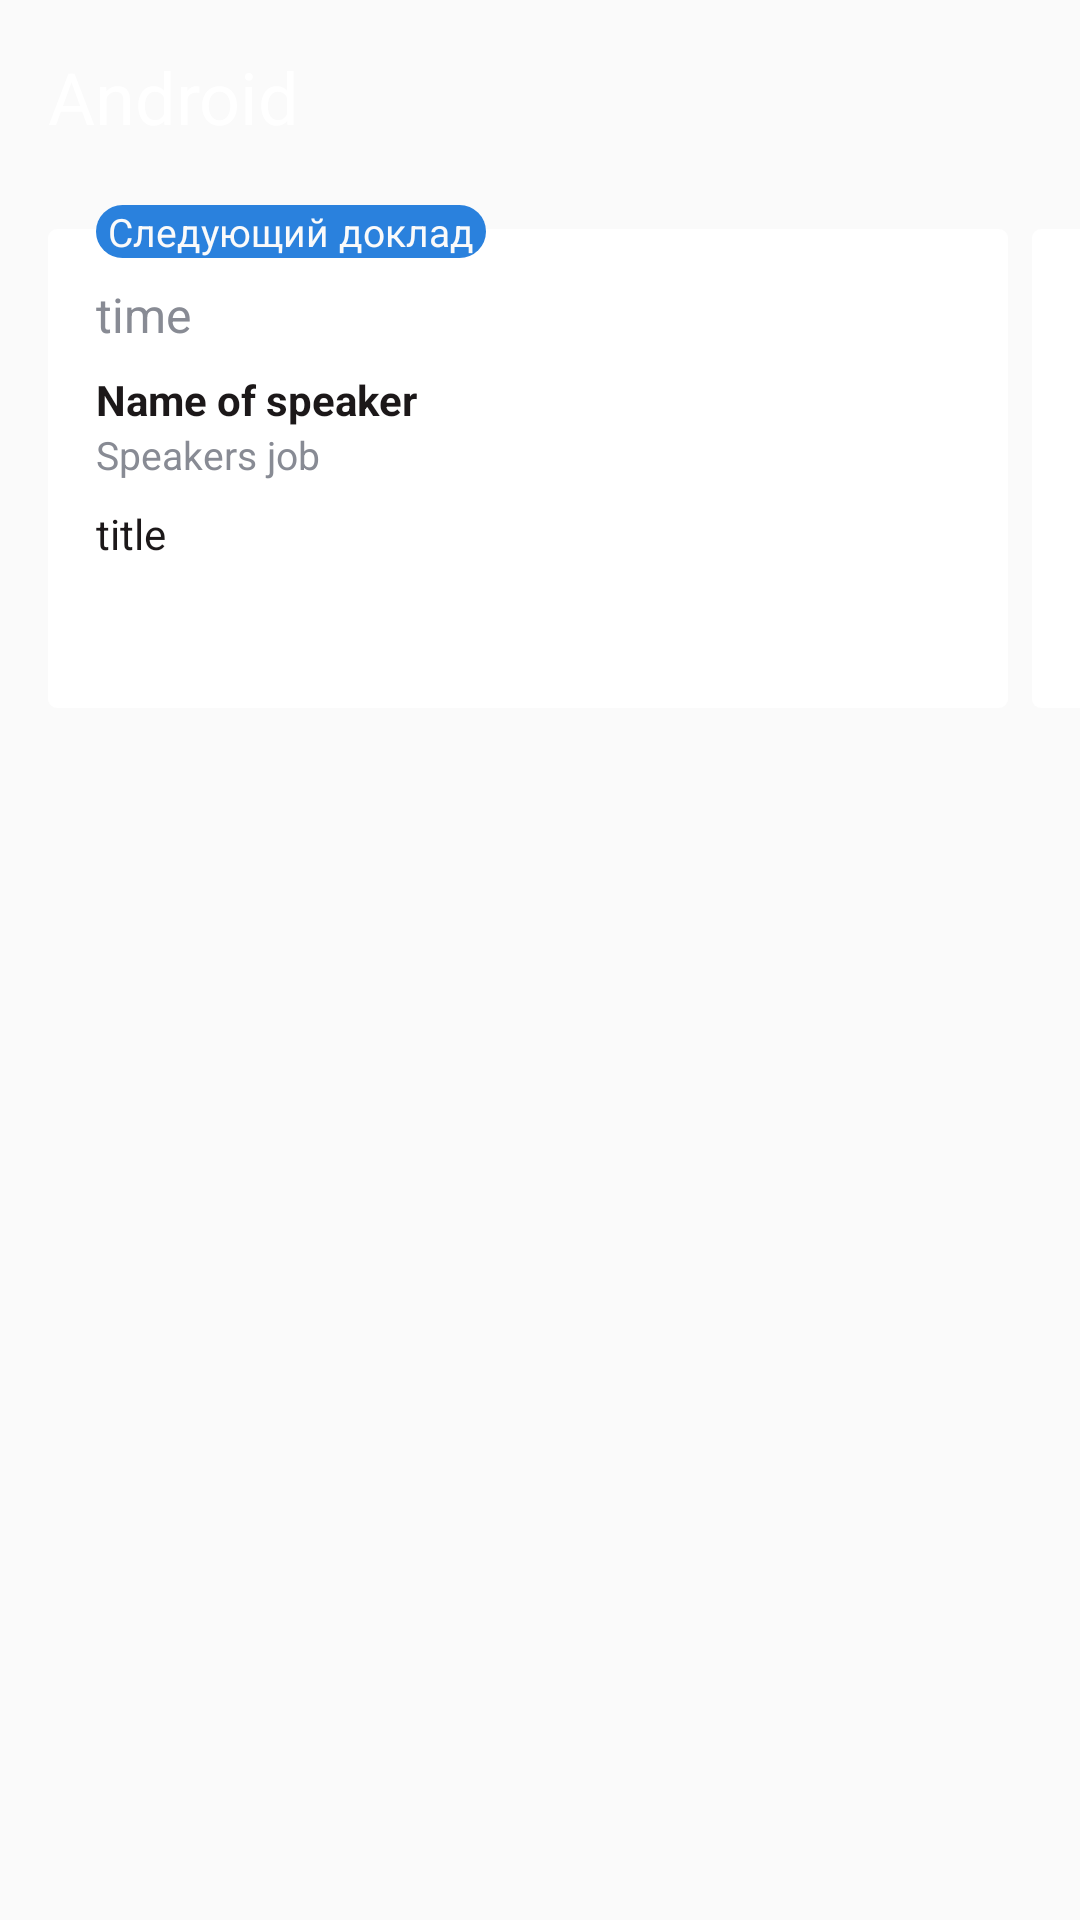

Layout XML and referenced resources for this Android screen:
<!-- AndroidManifest.xml: application theme Theme.ConfApp -->
<!-- res/layout/branch_item.xml -->
<?xml version="1.0" encoding="utf-8"?>
<LinearLayout
    xmlns:android="http://schemas.android.com/apk/res/android"
    android:layout_width="match_parent"
    android:layout_height="wrap_content"
    android:orientation="vertical">

    <LinearLayout
        android:id="@+id/item_upcoming_events_branch_block"
        android:layout_width="match_parent"
        android:layout_height="wrap_content"
        android:orientation="horizontal"
        android:padding="@dimen/margin_size_16dp">

        <TextView
            android:id="@+id/item_upcoming_events_branch_title"
            android:layout_width="@dimen/layout_0dp"
            android:layout_height="wrap_content"
            android:text="Android"
            android:textSize="@dimen/acthello_texview_testsize_24sp"
            android:layout_weight="1"
            android:textColor="@color/white"/>

        <ImageView
            android:layout_width="@dimen/ic_size_24dp"
            android:layout_height="@dimen/ic_size_24dp"
            android:src="@drawable/ic_arrow_forward"
            android:padding="@dimen/padding_4dp"
            />
    </LinearLayout>

    <HorizontalScrollView
        android:layout_width="match_parent"
        android:layout_height="wrap_content"
        android:scrollbars="none">
        <LinearLayout
            android:layout_width="match_parent"
            android:layout_height="wrap_content">

            <include
                android:id="@+id/item_upcoming_events_branch_current_event"
                layout="@layout/event_card_layout"
                android:layout_width="@dimen/card_size_320dp"
                android:layout_height="wrap_content"
                android:layout_marginLeft="@dimen/padding_16dp"
                android:layout_marginRight="@dimen/margin_size_8dp"
                />
            <include
                android:id="@+id/item_upcoming_events_branch_next_event"
                layout="@layout/event_card_layout"
                android:layout_width="@dimen/card_size_320dp"
                android:layout_height="wrap_content"
                android:layout_marginRight="@dimen/padding_16dp"/>

        </LinearLayout>


    </HorizontalScrollView>



</LinearLayout>
<!-- res/layout/event_card_layout.xml (included above) -->
<?xml version="1.0" encoding="utf-8"?>
<androidx.constraintlayout.widget.ConstraintLayout xmlns:android="http://schemas.android.com/apk/res/android"
    xmlns:app="http://schemas.android.com/apk/res-auto"
    android:layout_width="312dp"
    android:layout_height="156dp"
    android:background="@drawable/bg_events_card"
    android:paddingHorizontal="@dimen/padding_16dp"
    android:paddingTop="@dimen/padding_4dp"
    android:paddingBottom="@dimen/padding_16dp">

    <TextView
        android:id="@+id/event_state_textview"
        android:layout_width="wrap_content"
        android:layout_height="wrap_content"
        android:background="@drawable/bg_event_state"
        android:paddingHorizontal="@dimen/padding_4dp"
        android:text="@string/event_state"
        android:textColor="@color/textview_event_text_white"
        android:textSize="@dimen/textview_textsize_13sp"
        app:layout_constraintStart_toStartOf="parent"
        app:layout_constraintTop_toTopOf="parent" />

    <TextView
        android:id="@+id/event_date_and_place_textview"
        android:layout_width="wrap_content"
        android:layout_height="wrap_content"
        android:layout_marginTop="@dimen/margin_size_8dp"
        android:text="@string/time"
        android:textColor="@color/textview_dataplace_text_grey"
        android:textSize="@dimen/btn_textsize_16sp"
        app:layout_constraintHorizontal_chainStyle="spread_inside"
        app:layout_constraintLeft_toLeftOf="parent"
        app:layout_constraintRight_toLeftOf="@id/ic_favorite_imageview"
        app:layout_constraintTop_toBottomOf="@id/event_state_textview" />

    <ImageView
        android:id="@+id/ic_favorite_imageview"
        android:layout_width="@dimen/btn_size_16dp"
        android:layout_height="@dimen/image_view_size_14dp"
        android:src="@drawable/ic_favorite_border_blue"
        app:layout_constraintBottom_toBottomOf="@id/event_date_and_place_textview"
        app:layout_constraintLeft_toRightOf="@id/event_date_and_place_textview"
        app:layout_constraintRight_toRightOf="parent"
        app:layout_constraintTop_toTopOf="@id/event_date_and_place_textview" />

    <TextView
        android:id="@+id/event_speaker_name_textiew"
        android:layout_width="match_parent"
        android:layout_height="wrap_content"
        android:layout_marginTop="@dimen/margin_size_8dp"
        android:text="@string/name_of_speaker"
        android:textColor="@color/textview_text_black"
        android:textStyle="bold"
        app:layout_constraintTop_toBottomOf="@id/event_date_and_place_textview" />

    <TextView
        android:id="@+id/event_speakers_job_textview"
        android:layout_width="match_parent"
        android:layout_height="wrap_content"
        android:ellipsize="end"
        android:maxLines="1"
        android:text="@string/speakers_job"
        android:textColor="@color/textview_textcolor_grey"
        android:textSize="@dimen/textview_textsize_13sp"
        app:layout_constraintStart_toStartOf="parent"
        app:layout_constraintTop_toBottomOf="@id/event_speaker_name_textiew" />

    <TextView
        android:id="@+id/event_title_textview"
        android:layout_width="match_parent"
        android:layout_height="wrap_content"
        android:layout_marginTop="@dimen/margin_size_8dp"

        android:ellipsize="end"
        android:maxLines="3"
        android:minLines="3"
        android:text="@string/title"
        android:textColor="@color/textview_title_text_black"
        android:textSize="@dimen/textview_title_14sp"
        app:layout_constraintStart_toStartOf="parent"
        app:layout_constraintTop_toBottomOf="@id/event_speakers_job_textview" />

</androidx.constraintlayout.widget.ConstraintLayout>
<!-- resources referenced by this layout -->
<resources>
  <color name="textview_dataplace_text_grey">#888B94</color>
  <color name="textview_event_text_white">#FAFAFA</color>
  <color name="textview_text_black">#1C1819</color>
  <color name="textview_textcolor_grey">#888B94</color>
  <color name="textview_title_text_black">#1C1819</color>
  <color name="white">#FFFFFFFF</color>
  <dimen name="acthello_texview_testsize_24sp">24sp</dimen>
  <dimen name="btn_size_16dp">16dp</dimen>
  <dimen name="btn_textsize_16sp">16sp</dimen>
  <dimen name="card_size_320dp">320dp</dimen>
  <dimen name="ic_size_24dp">24dp</dimen>
  <dimen name="image_view_size_14dp">14dp</dimen>
  <dimen name="layout_0dp">0dp</dimen>
  <dimen name="margin_size_16dp">16dp</dimen>
  <dimen name="margin_size_8dp">8dp</dimen>
  <dimen name="padding_16dp">16dp</dimen>
  <dimen name="padding_4dp">4dp</dimen>
  <dimen name="textview_textsize_13sp">13sp</dimen>
  <dimen name="textview_title_14sp">14sp</dimen>
  <!-- drawable bg_event_state (drawable) -->
  <?xml version="1.0" encoding="utf-8"?>
  <shape xmlns:android="http://schemas.android.com/apk/res/android"
      android:shape="rectangle"
      >
  
      <solid
          android:color="@color/app_primary_blue_color"
          />
  
      <corners android:radius="45dp"/>
  
  </shape>
  <!-- drawable bg_events_card (drawable) -->
  <?xml version="1.0" encoding="utf-8"?>
  <layer-list
      xmlns:android="http://schemas.android.com/apk/res/android">
  
      <item
          android:top="12dp">
      <shape
          android:shape="rectangle"
          >
  
          <solid
              android:color="@color/white"
              />
  
          <corners android:radius="3dp"/>
  
      </shape>
          </item>
  </layer-list>
  <!-- drawable ic_favorite_border_blue (drawable) -->
  <?xml version="1.0" encoding="utf-8"?>
  <selector xmlns:android="http://schemas.android.com/apk/res/android">
      <item android:drawable="@drawable/ic_favorite_filled_imageview"
          android:state_checked="true" />
      <item android:drawable="@drawable/ic_favorite_blue"
          android:state_checked="false"/>
  </selector>
  <string name="event_state">Следующий доклад</string>
  <string name="name_of_speaker">Name of speaker</string>
  <string name="speakers_job">Speakers job</string>
  <string name="time">time</string>
  <string name="title">title</string>
  <style name="Theme.ConfApp" parent="Theme.AppCompat.DayNight.NoActionBar">
  
          
          <item name="colorPrimary">@color/purple_500</item>
          <item name="colorPrimaryVariant">@color/purple_700</item>
          <item name="colorOnPrimary">@color/white</item>
          
          <item name="colorSecondary">@color/teal_200</item>
          <item name="colorSecondaryVariant">@color/teal_700</item>
          <item name="colorOnSecondary">@color/black</item>
         
          
          <item name="android:statusBarColor" tools:targetApi="l">?attr/colorPrimaryVariant</item>
          
      </style>
  <color name="app_primary_blue_color">#2A81DD</color>
  <!-- drawable ic_favorite_filled_imageview (drawable) -->
  <vector xmlns:android="http://schemas.android.com/apk/res/android"
      android:width="24dp"
      android:height="24dp"
      android:viewportWidth="24"
      android:viewportHeight="24">
    <path
        android:pathData="M4.1884,0C3.1216,0 2.117,0.4171 1.3596,1.1745C-0.1897,2.7238 -0.2357,5.166 1.2361,6.7532L7.9994,14.0465L14.7627,6.7532C16.2345,5.166 16.1885,2.7238 14.6579,1.1933C13.9005,0.4358 12.896,0.0187 11.8295,0.0187C10.2979,0.0188 8.9218,0.868 8.2383,2.235L8.0152,2.6812L7.7683,2.1947C7.0812,0.8409 5.7095,0 4.1884,0L4.1884,0Z"
        android:strokeWidth="1"
        android:fillColor="#2A81DD"
        android:fillType="evenOdd"
        android:strokeColor="#00000000"/>
  </vector>
  <color name="purple_500">#FF6200EE</color>
  <color name="purple_700">#FF3700B3</color>
  <color name="teal_200">#FF03DAC5</color>
  <color name="teal_700">#FF018786</color>
  <color name="black">#FF000000</color>
</resources>
